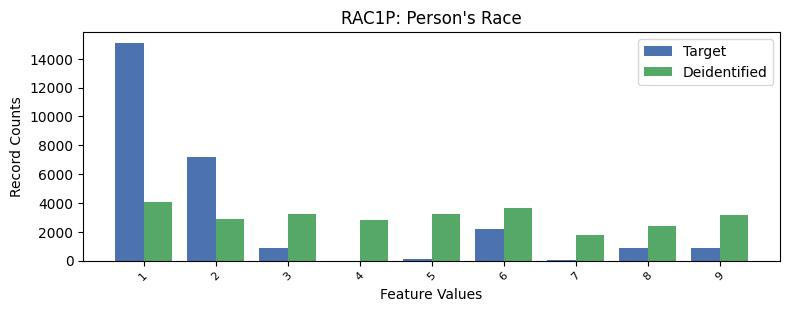

The data file committed next to this chart (first rows):
, RAC1P, count_target, count_deidentified
0, 1, 15094, 4079
1, 2, 7161, 2890
2, 6, 2211, 3639
3, 8, 904, 2400
4, 3, 877, 3264
5, 9, 876, 3169
6, 5, 97, 3266
7, 7, 31, 1754
8, 4, 2, 2792
